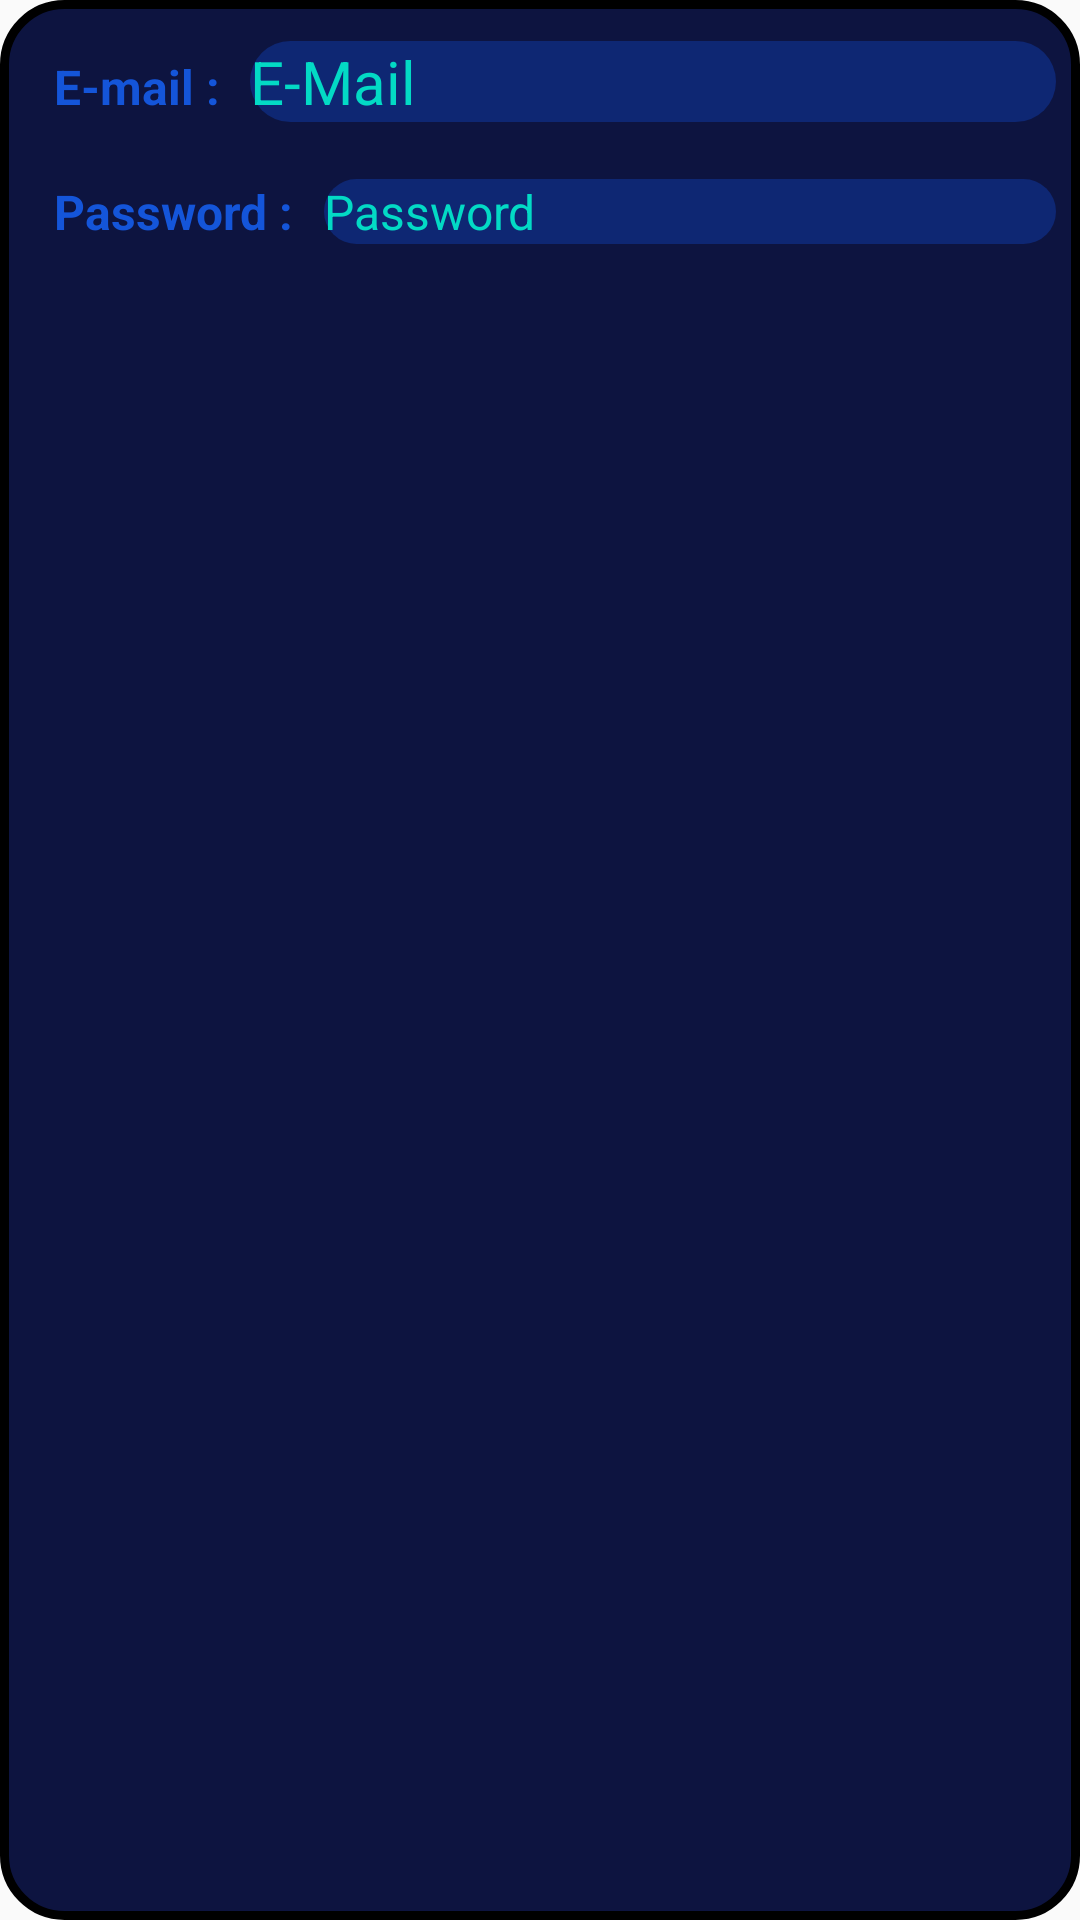

Here is an Android app screen rendered from its layout file. Give the layout XML and the strings, colors and styles it references.
<!-- AndroidManifest.xml: application theme AppTheme -->
<!-- res/layout/card_email_password.xml -->
<?xml version="1.0" encoding="utf-8"?>
<LinearLayout xmlns:android="http://schemas.android.com/apk/res/android"
    android:layout_width="match_parent"
    android:padding="8dp"
    android:orientation="vertical"
    android:background="@drawable/card_background"
    android:layout_height="wrap_content">


    <LinearLayout
        android:layout_width="match_parent"
        android:layout_height="wrap_content"
        android:orientation="horizontal">

        <TextView
            android:layout_width="wrap_content"
            android:layout_height="wrap_content"
            android:layout_weight="0"
            android:padding="10dp"
            android:textColor="@color/blurSky"
            android:textStyle="bold"
            android:text="@string/e_mail_"
            android:textSize="16sp" />

        <TextView
            android:layout_width="match_parent"
            android:layout_height="wrap_content"
            android:id="@+id/textViewCEPEmail"
            android:textColor="@color/colorAccent"
            android:background="@drawable/all_corner_neviblue"
            android:layout_weight="1"
            android:textSize="20sp"
            android:text="@string/e_mail"
            android:layout_marginBottom="4dp"/>
    </LinearLayout>

    <LinearLayout
        android:layout_width="match_parent"
        android:layout_height="wrap_content"
        android:orientation="horizontal">

        <TextView
            android:layout_width="wrap_content"
            android:layout_height="wrap_content"
            android:layout_weight="0"
            android:padding="10dp"
            android:textColor="@color/blurSky"
            android:textStyle="bold"
            android:text="@string/password_"
            android:textSize="16sp" />


        <TextView
            android:layout_width="match_parent"
            android:layout_height="wrap_content"
            android:id="@+id/textViewCEPPass"
            android:textColor="@color/colorAccent"
            android:background="@drawable/all_corner_neviblue"
            android:textSize="16sp"
            android:layout_weight="1"
            android:text="@string/password"
            android:layout_marginBottom="4dp"/>
    </LinearLayout>

</LinearLayout>
<!-- resources referenced by this layout -->
<resources>
  <color name="blurSky">#1455d9</color>
  <color name="colorAccent">#03DAC5</color>
  <!-- drawable all_corner_neviblue (drawable) -->
  <?xml version="1.0" encoding="utf-8"?>
  <shape xmlns:android="http://schemas.android.com/apk/res/android">
      <corners android:radius="15dp"/>
      <solid android:color="@color/neviBlue"/>
  
  </shape>
  <!-- drawable card_background (drawable-v24) -->
  <?xml version="1.0" encoding="utf-8"?>
  <selector xmlns:android="http://schemas.android.com/apk/res/android">
  
      <item>
          <shape android:shape="rectangle">
              <solid android:color="@color/darkBlue"/>
              <stroke android:color="@android:color/black" android:width="3dp"/>
              <corners android:radius="20dp"/>
          </shape>
      </item>
  </selector>
  <string name="e_mail">E-Mail</string>
  <string name="e_mail_">E-mail :</string>
  <string name="password">Password</string>
  <string name="password_">Password :</string>
  <style name="AppTheme" parent="Theme.AppCompat.Light.DarkActionBar">
          
          <item name="colorPrimary">@color/colorPrimary</item>
          <item name="colorPrimaryDark">@color/colorPrimaryDark</item>
          <item name="colorAccent">@color/colorAccent</item>
      </style>
  <color name="neviBlue">#0e2773</color>
  <color name="darkBlue">#0d1440</color>
  <color name="colorPrimary">#0e2773</color>
  <color name="colorPrimaryDark">#0d1440</color>
</resources>
